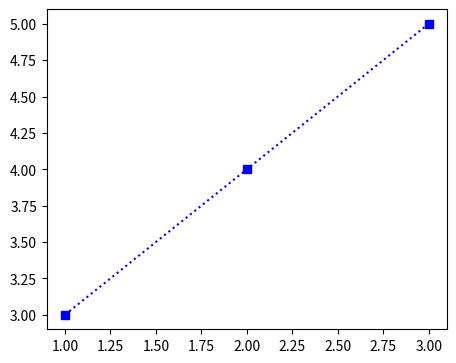

Source code (Python): (Note: this script raises an exception after producing the figure.)
# python program to demonstrate python matplotlib figure
import matplotlib.pyplot as plt

fig = plt.figure(figsize=(5,4))
#ax1 = fig.add_subplot(121)
#ax2 = fig.add_subplot(122)
ax1 = fig.add_axes([0.1, 0.1, 0.8, 0.8])

# or
# fig, (ax1, ax2) = plt.subplots(1, 2, figsize=(20, 10))

ax1.plot([1, 2, 3], [3, 4, 5], 'bs:')
#ax2.barh([0.5, 1, 2.5], [0, 1, 2])

plt.show()

import numpy as np

plt.style.use('seaborn')
x = [ i for i in range(1, 11)]
#y = [8, 7, 6, 4, 5, 6, 7, 8, 9, 10]
y = x

plt.xticks(np.arange(11))
plt.yticks(np.arange(11))

points_size = [ i*10 for i in range(1, 11)]
print(points_size)

plt.scatter(x, y, s=points_size, c='g')
plt.title("Scatter Plot", fontsize=25)

plt.xlabel('x-axis', fontsize=18)
plt.ylabel('y-axis', fontsize=18)

plt.show()

